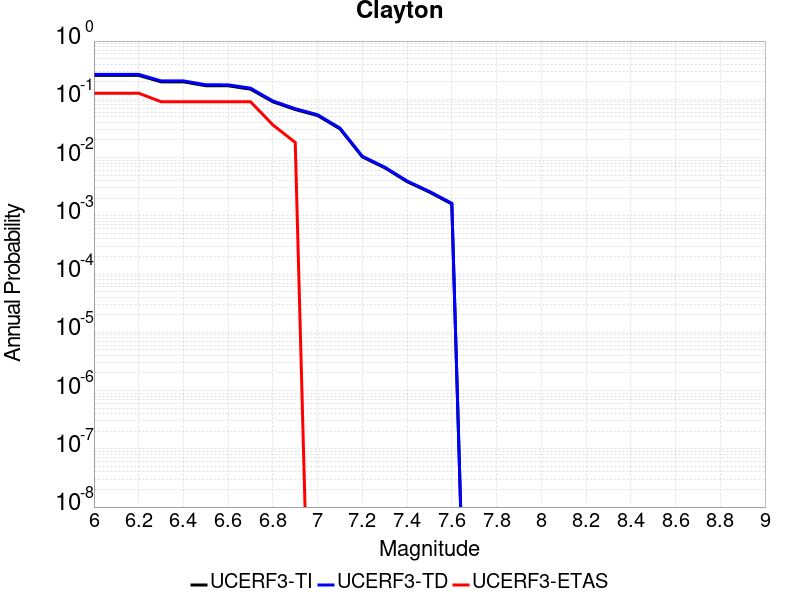

The data file committed next to this chart (first rows):
Magnitude, UCERF3-TI Prob, UCERF3-TD Prob, UCERF3-ETAS Prob
6.0, 0.2575, 0.2679, 0.1273
6.1, 0.2575, 0.2679, 0.1273
6.2, 0.2575, 0.2679, 0.1273
6.3, 0.1997, 0.2071, 0.09091
6.4, 0.1997, 0.2071, 0.09091
6.5, 0.1712, 0.1777, 0.09091
6.6, 0.1707, 0.1773, 0.09091
6.7, 0.1494, 0.1554, 0.09091
6.8, 0.09064, 0.09367, 0.03636
6.9, 0.0668, 0.06903, 0.01818
7.0, 0.05258, 0.05431, 0.0
7.1, 0.0311, 0.0321, 0.0
7.2, 0.01026, 0.01053, 0.0
7.3, 0.006679, 0.006854, 0.0
7.4, 0.00386, 0.003959, 0.0
7.5, 0.002553, 0.00262, 0.0
7.6, 0.001597, 0.001643, 0.0
